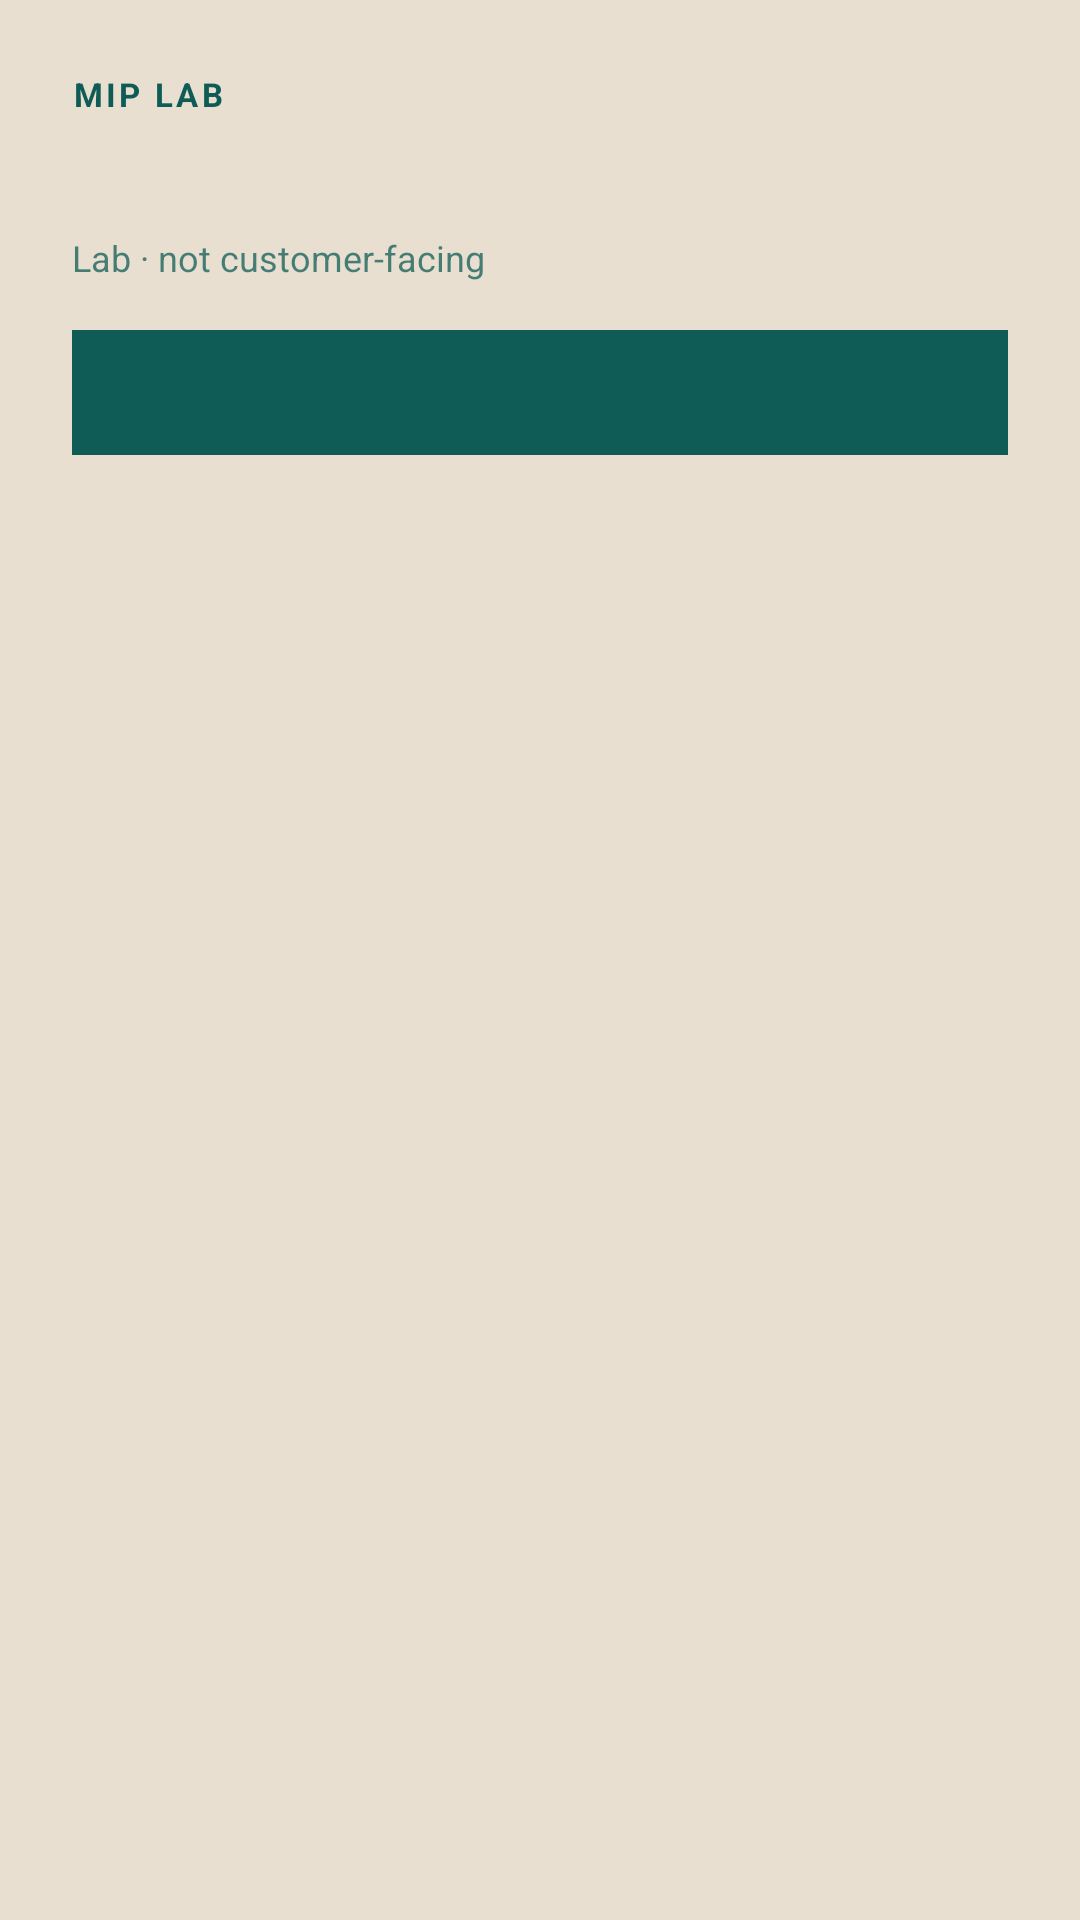

Android layout source for this screen:
<!-- AndroidManifest.xml: application theme Theme.Mip.Dpc.Lab -->
<!-- res/layout/activity_lab_shell.xml -->
<?xml version="1.0" encoding="utf-8"?>
<LinearLayout xmlns:android="http://schemas.android.com/apk/res/android"
    android:layout_width="match_parent"
    android:layout_height="match_parent"
    android:background="@color/mip_sand"
    android:orientation="vertical"
    android:padding="24dp">

    <TextView
        android:layout_width="wrap_content"
        android:layout_height="wrap_content"
        android:letterSpacing="0.1"
        android:text="@string/lab_brand"
        android:textColor="@color/mip_teal"
        android:textSize="11sp"
        android:textStyle="bold" />

    <TextView
        android:id="@+id/lab_title"
        android:layout_width="match_parent"
        android:layout_height="wrap_content"
        android:layout_marginTop="8dp"
        android:textColor="@color/mip_teal"
        android:textSize="20sp"
        android:textStyle="bold" />

    <TextView
        android:layout_width="match_parent"
        android:layout_height="wrap_content"
        android:layout_marginTop="4dp"
        android:alpha="0.75"
        android:text="Lab · not customer-facing"
        android:textColor="@color/mip_teal"
        android:textSize="12sp" />

    <TextView
        android:id="@+id/lab_body"
        android:layout_width="match_parent"
        android:layout_height="wrap_content"
        android:layout_marginTop="16dp"
        android:background="@color/mip_teal"
        android:padding="12dp"
        android:textColor="@color/mip_sand"
        android:textSize="13sp" />
</LinearLayout>
<!-- resources referenced by this layout -->
<resources>
  <color name="mip_sand">#E8DFD0</color>
  <color name="mip_teal">#0F5C56</color>
  <string name="lab_brand">MIP LAB</string>
  <style name="Theme.Mip.Dpc.Lab" parent="Theme.AppCompat.Light.NoActionBar">
          <item name="android:windowBackground">@color/mip_sand</item>
          <item name="android:statusBarColor">@color/mip_teal</item>
          <item name="android:navigationBarColor">@color/mip_teal</item>
          <item name="colorPrimary">@color/mip_teal</item>
          <item name="colorAccent">@color/mip_teal</item>
      </style>
</resources>
